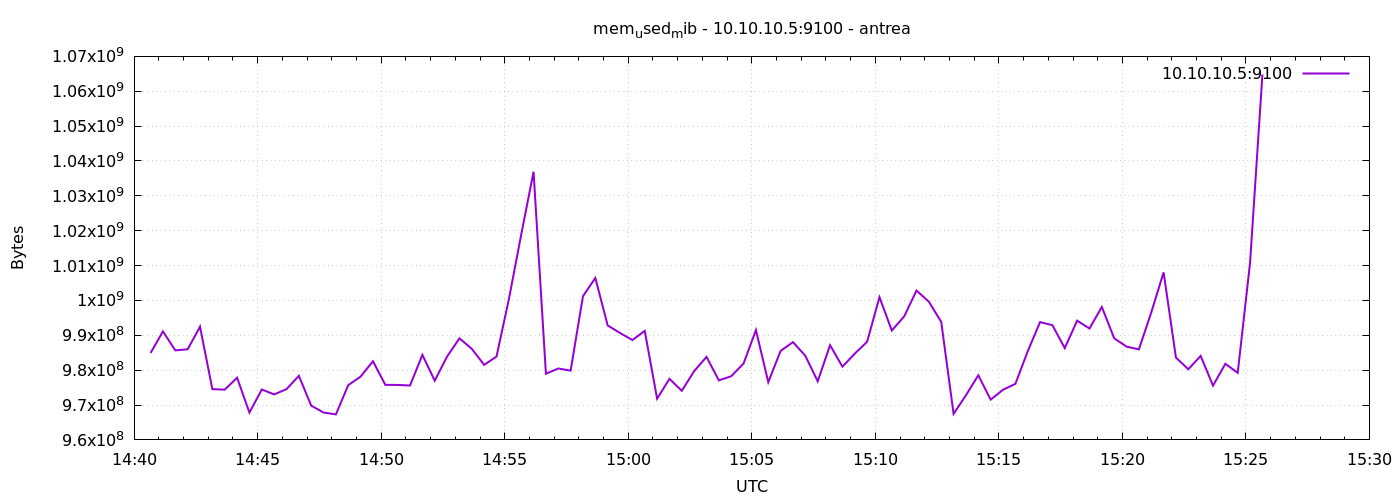

Source data for this figure (header and first rows):
1777128040	984940544
1777128070	991113216
1777128100	985677824
1777128130	985989120
1777128160	992468992
1777128190	974561280
1777128220	974413824
1777128250	977833984
1777128280	967831552
1777128310	974450688
1777128340	973045760
1777128370	974553088
1777128400	978382848
1777128430	969830400
1777128460	967843840
1777128490	967315456
1777128520	975704064
1777128550	978153472
1777128580	982564864
1777128610	975790080
1777128640	975769600
1777128670	975601664
1777128700	984383488
1777128730	976982016
1777128760	983908352
1777128790	989130752
1777128820	986116096
1777128850	981524480
1777128880	983896064
1777128910	1000321024
1777128940	1018884096
1777128970	1036910592
1777129000	978964480
1777129030	980480000
1777129060	979865600
1777129090	1001222144
1777129120	1006448640
1777129150	992829440
1777129180	990662656
1777129210	988639232
1777129240	991264768
1777129270	971825152
1777129300	977510400
1777129330	974086144
1777129360	979718144
1777129390	983810048
1777129420	977080320
1777129450	978255872
1777129480	981909504
1777129510	991498240
1777129540	976560128
1777129570	985538560
1777129600	988037120
1777129630	984125440
1777129660	976805888
1777129690	987160576
1777129720	981016576
1777129750	984739840
1777129780	988147712
1777129810	1000931328
1777129840	991371264
... 30 more rows
